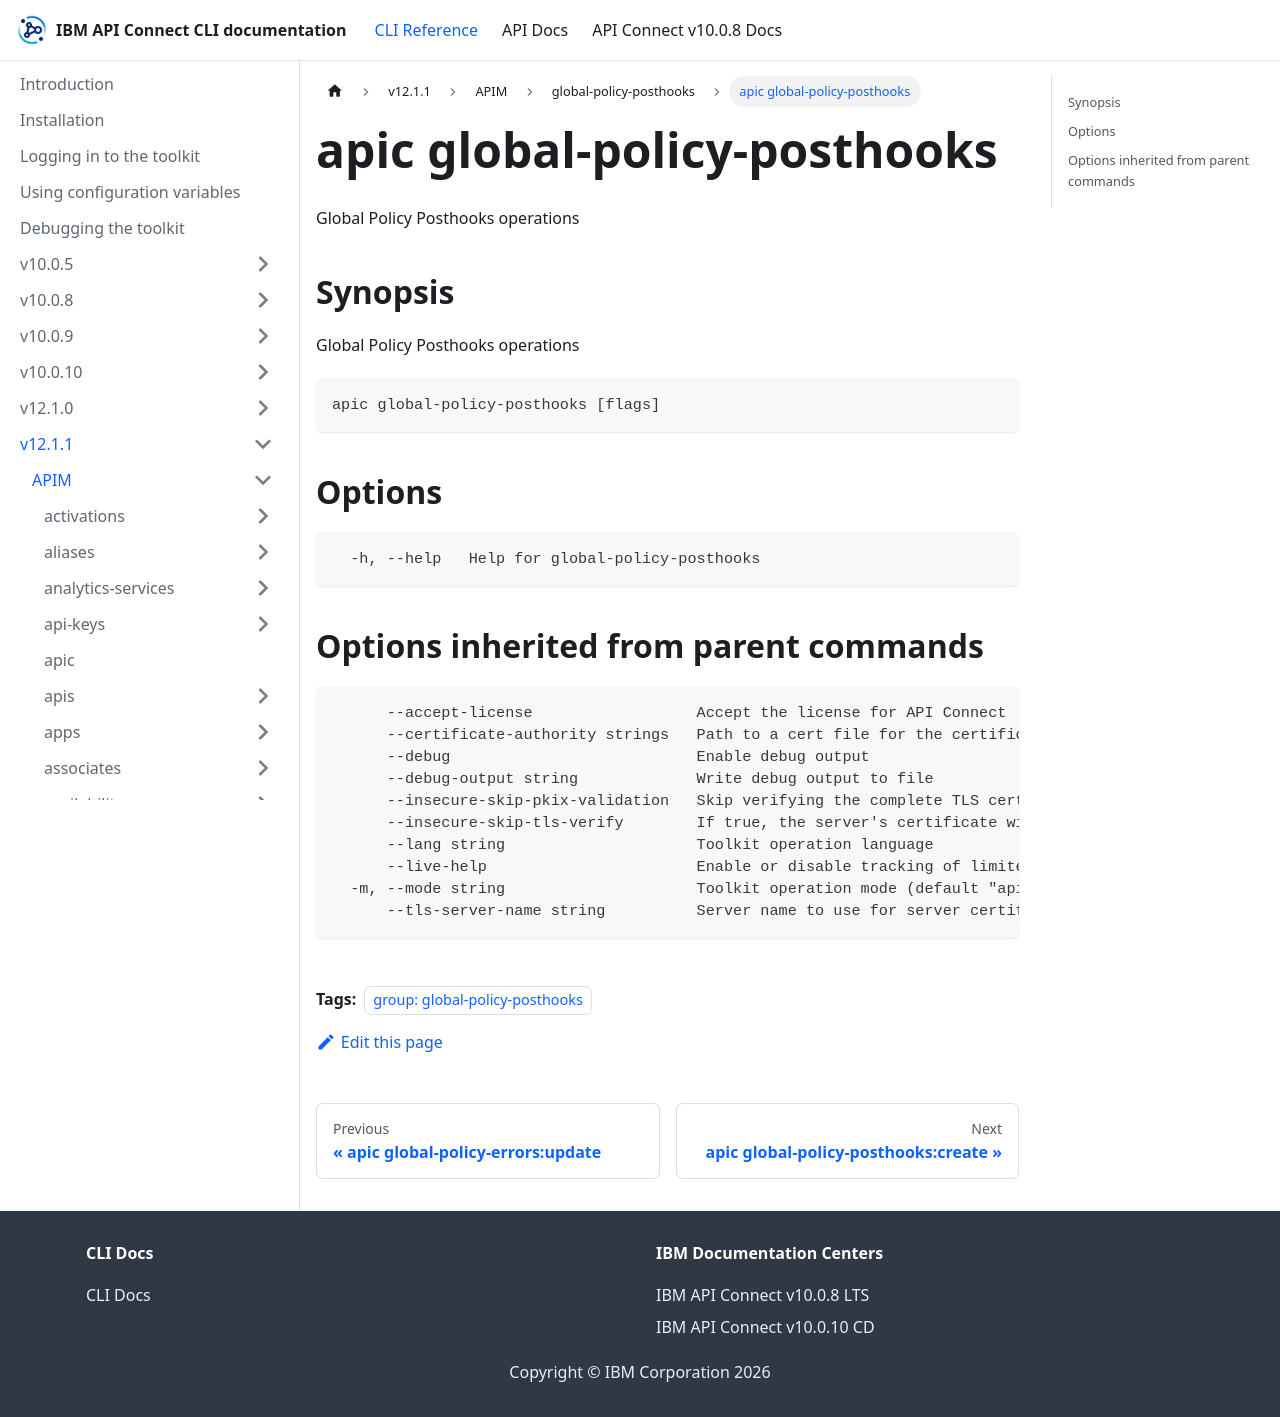

repository: ibm-apiconnect/clidocs · page: docs/v1211/apim/global-policy-posthooks/apic_global-policy-posthooks.html · generator: docusaurus

---
tags:
- "group: global-policy-posthooks"
---
# apic global-policy-posthooks

Global Policy Posthooks operations

## Synopsis

Global Policy Posthooks operations

```
apic global-policy-posthooks [flags]
```


## Options

```
  -h, --help   Help for global-policy-posthooks
```

## Options inherited from parent commands

```
      --accept-license                  Accept the license for API Connect
      --certificate-authority strings   Path to a cert file for the certificate authority
      --debug                           Enable debug output
      --debug-output string             Write debug output to file
      --insecure-skip-pkix-validation   Skip verifying the complete TLS certificate chain (insecure)
      --insecure-skip-tls-verify        If true, the server's certificate will not be checked for validity. This will make your HTTPS connections insecure
      --lang string                     Toolkit operation language
      --live-help                       Enable or disable tracking of limited usage information
  -m, --mode string                     Toolkit operation mode (default "apim")
      --tls-server-name string          Server name to use for server certificate validation. If it is not provided, the hostname used to contact the server is used
```
